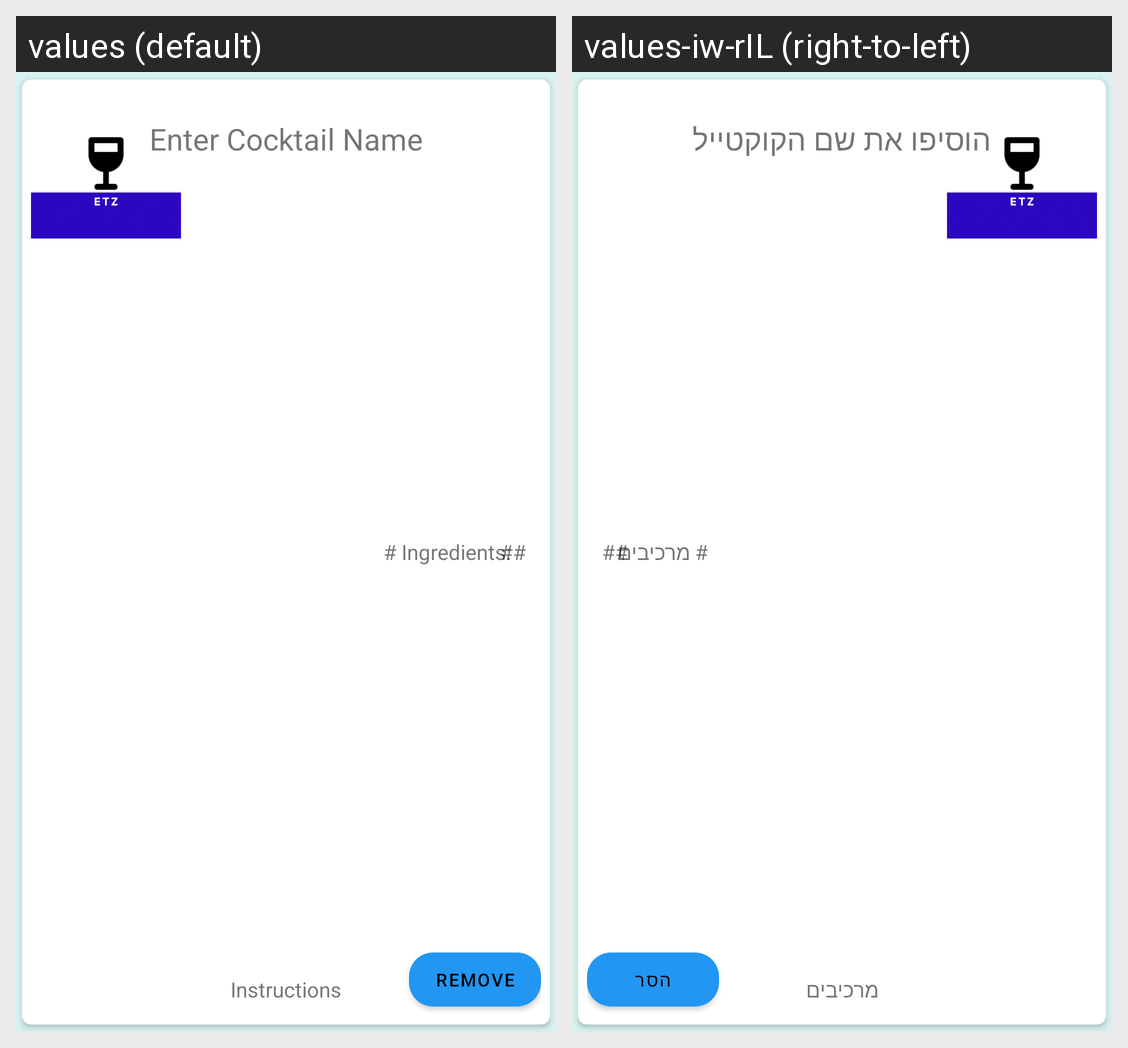

The same Android screen rendered under two of its app's locales, left to right. List the strings drawn on it with the default value and each locale's translation.
Android screen res/layout/cocktail_view_list.xml rendered under 2 locales, left to right: values (default), values-iw-rIL (right-to-left). Device: Nexus 5 (rendered at 1080×1920; each locale shown at half size, 540×960, under a caption strip naming it); theme Theme.ETZ_Cocktails.
Strings drawn on this screen, with the default value and each locale's value (text and hints the layout hard-codes, and strings that could not be matched under every locale, appear in the picture but are not listed):

add_name
  values: Enter Cocktail Name
  values-iw-rIL: הוסיפו את שם הקוקטייל

number_ingredients
  values: # Ingredients:
  values-iw-rIL: # מרכיבים

instructions
  values: Instructions
  values-iw-rIL: מרכיבים

remove
  values: remove
  values-iw-rIL: הסר
